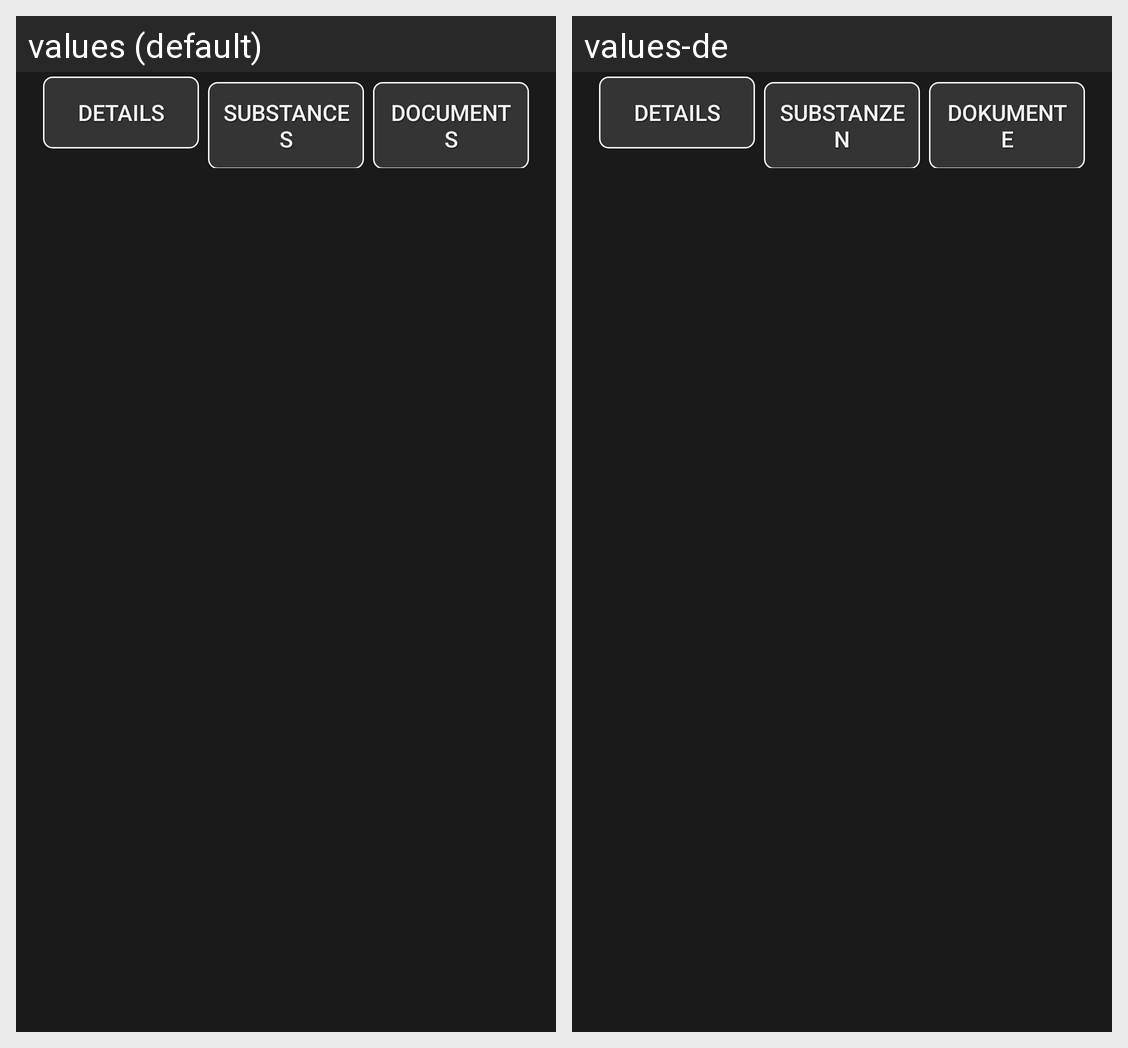

Strings drawn on this Android screen and how each of the app's shown locales translates them:
Android screen res/layout/plant_data_fragment_layout.xml rendered under 2 locales, left to right: values (default), values-de. Device: Nexus 5 (rendered at 1080×1920; each locale shown at half size, 540×960, under a caption strip naming it); theme AppTheme.
Strings drawn on this screen, with the default value and each locale's value (text and hints the layout hard-codes, and strings that could not be matched under every locale, appear in the picture but are not listed):

plant_details
  values: Details
  values-de: Details

plant_substances
  values: Substances
  values-de: Substanzen

documents
  values: Documents
  values-de: Dokumente
